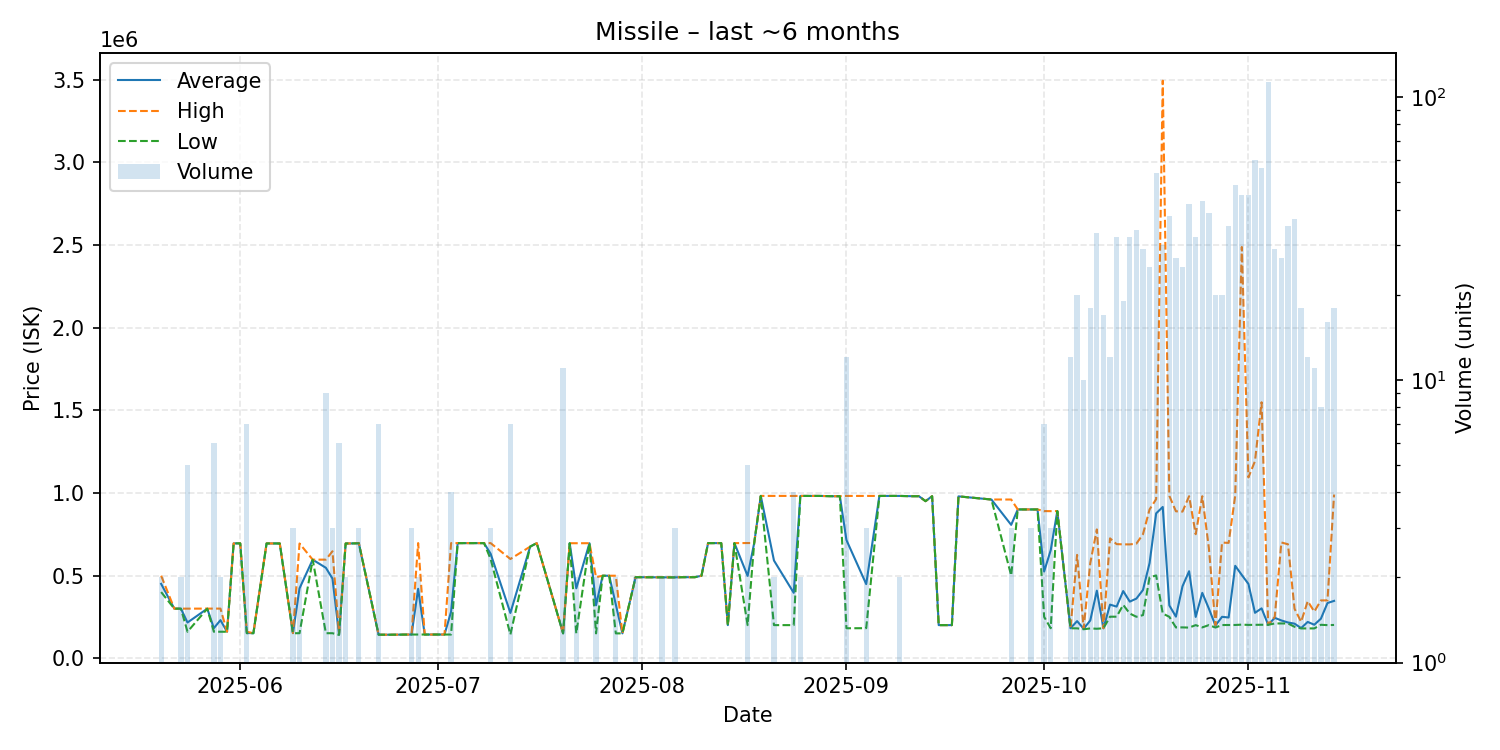

Data behind this chart, as committed beside it:
date, average, highest, lowest, order_count, volume
2025-05-20, 449500, 499000, 400000, 2, 2
2025-05-22, 299600, 299600, 299600, 1, 1
2025-05-23, 299600, 299600, 299600, 1, 2
2025-05-24, 215820, 299550, 160000, 4, 5
2025-05-27, 299500, 299500, 299500, 1, 1
2025-05-28, 181600, 299600, 160000, 5, 6
2025-05-29, 230050, 300000, 160100, 2, 2
2025-05-30, 160000, 160000, 160000, 1, 1
2025-05-31, 694600, 694600, 694600, 1, 1
2025-06-01, 694700, 694700, 694700, 1, 1
2025-06-02, 152286, 160000, 151000, 2, 7
2025-06-03, 151000, 151000, 151000, 1, 1
2025-06-05, 694200, 694200, 694200, 1, 1
2025-06-07, 694100, 694100, 694100, 1, 1
2025-06-09, 151500, 151750, 151000, 3, 3
2025-06-10, 422500, 693900, 151100, 2, 2
2025-06-12, 596000, 596000, 596000, 1, 1
2025-06-14, 546800, 596300, 151100, 3, 9
2025-06-15, 481600, 646900, 151000, 3, 3
2025-06-16, 142667, 151000, 141000, 2, 6
2025-06-17, 693950, 694000, 693900, 2, 2
2025-06-18, 694200, 694200, 694200, 1, 1
2025-06-19, 695567, 697000, 694850, 3, 3
2025-06-22, 142000, 142000, 142000, 3, 7
2025-06-24, 142000, 142000, 142000, 1, 1
2025-06-26, 143000, 143000, 143000, 1, 1
2025-06-27, 143100, 143150, 143050, 3, 3
2025-06-28, 419750, 696400, 143100, 2, 2
2025-06-29, 143000, 143000, 143000, 1, 1
2025-07-02, 143100, 143100, 143100, 1, 1
2025-07-03, 281375, 696200, 143100, 4, 4
2025-07-04, 696100, 696100, 696100, 1, 1
2025-07-08, 696100, 696100, 696100, 1, 1
2025-07-09, 632067, 696200, 600000, 3, 3
2025-07-12, 273571, 599950, 143000, 4, 7
2025-07-15, 675000, 675000, 675000, 1, 1
2025-07-16, 696000, 696000, 696000, 1, 1
2025-07-20, 150000, 150000, 150000, 2, 11
2025-07-21, 695500, 695500, 695500, 1, 1
2025-07-22, 422800, 695600, 150000, 2, 2
2025-07-24, 695600, 695600, 695600, 1, 1
2025-07-25, 320000, 490000, 150000, 2, 2
2025-07-26, 498800, 498800, 498800, 1, 1
2025-07-27, 498800, 498800, 498800, 1, 1
2025-07-28, 324450, 498900, 150000, 2, 2
2025-07-29, 150000, 150000, 150000, 1, 1
2025-07-31, 490000, 490000, 490000, 2, 2
2025-08-04, 488800, 488800, 488800, 2, 2
2025-08-05, 488900, 488900, 488900, 1, 1
2025-08-06, 488900, 488900, 488900, 1, 3
2025-08-07, 490000, 490000, 490000, 1, 1
2025-08-09, 490000, 490000, 490000, 1, 1
2025-08-10, 499000, 499000, 499000, 1, 1
2025-08-11, 696100, 696100, 696100, 1, 1
2025-08-13, 696200, 696200, 696200, 1, 1
2025-08-14, 200000, 200000, 200000, 1, 1
2025-08-15, 696200, 696200, 696200, 1, 1
2025-08-17, 497900, 696400, 200000, 4, 5
2025-08-18, 696900, 696900, 696900, 1, 1
2025-08-19, 981800, 981800, 981800, 1, 1
... 68 more rows
